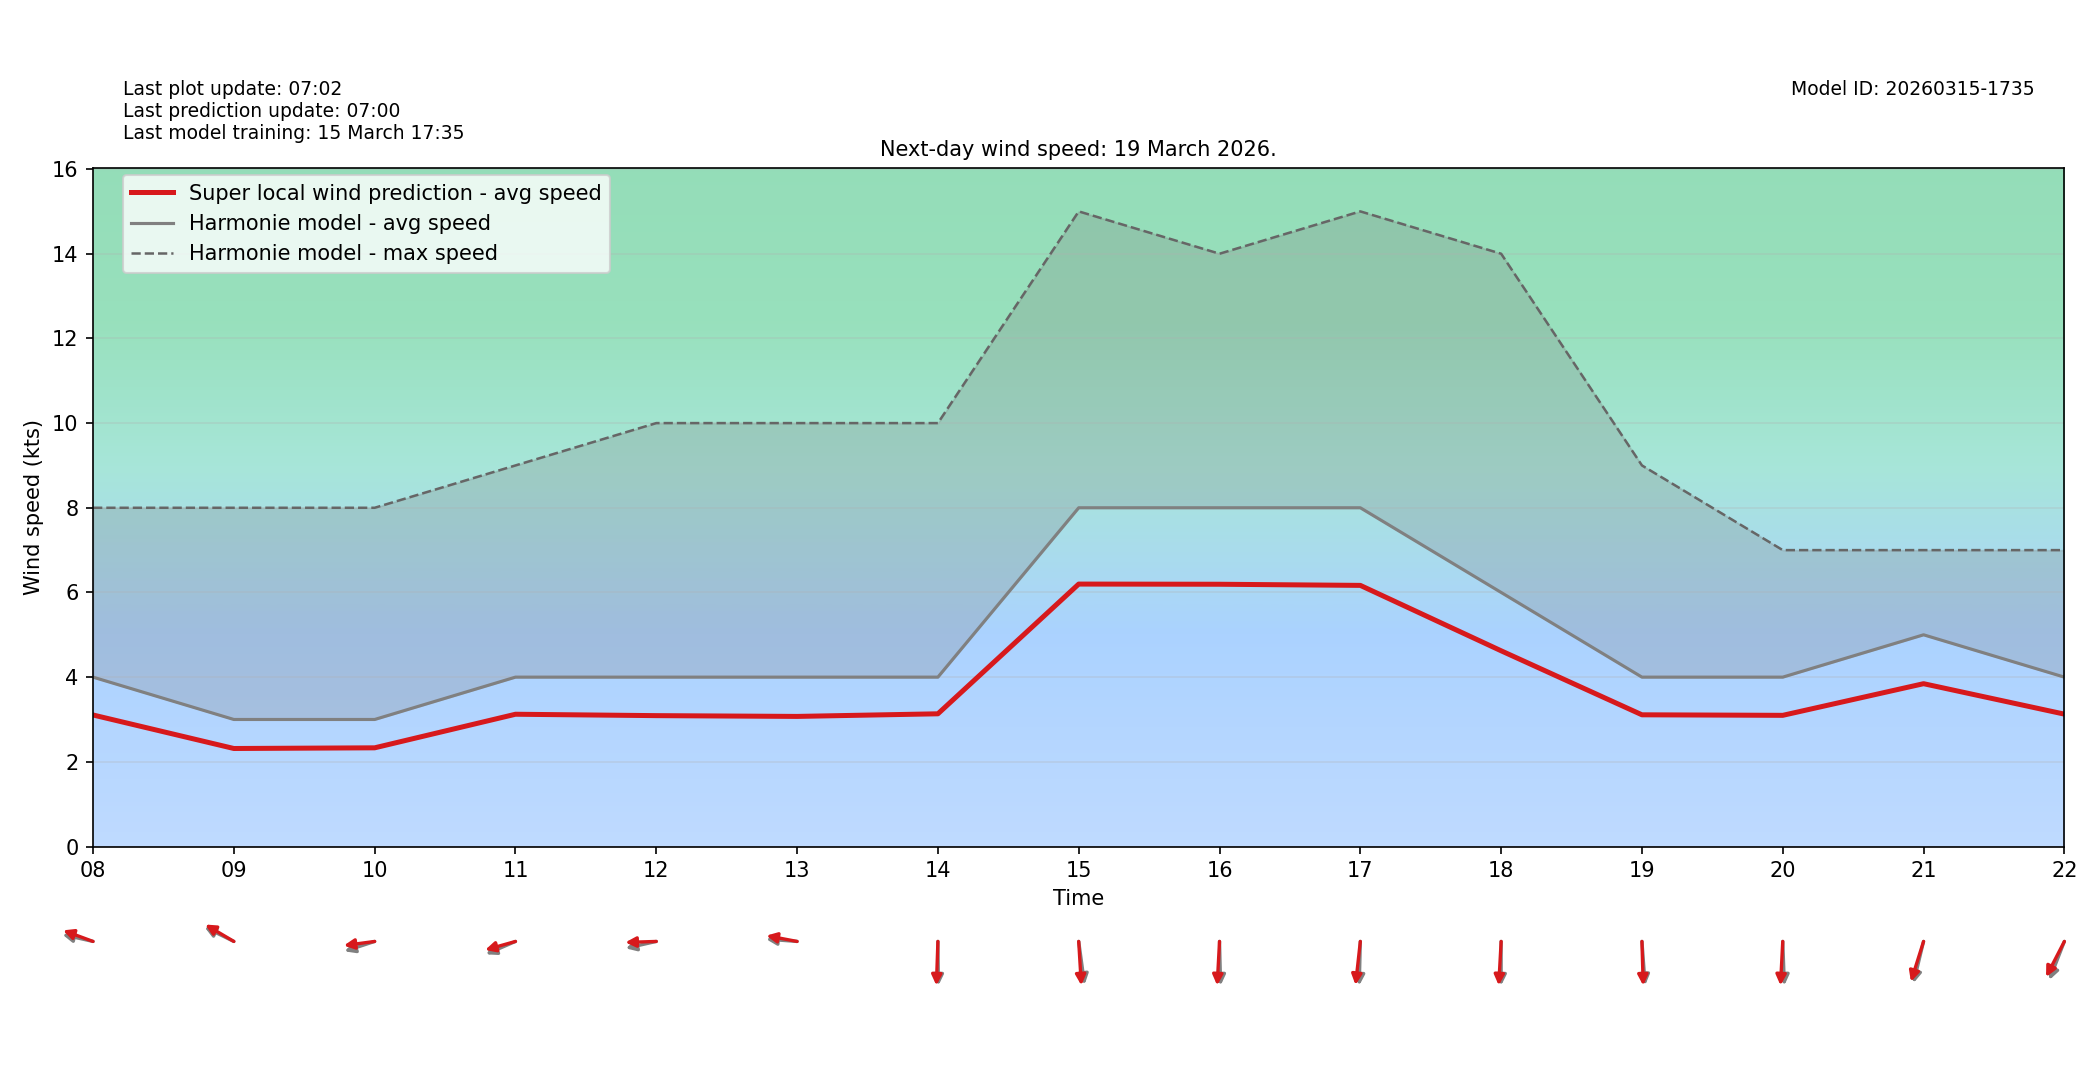

Values plotted in this chart, from the file beside it:
target_time_utc, hour_utc, forecast_wind_speed, lstm_pred_wind_speed, delta_speed_lstm_minus_forecast, forecast_wind_dir_deg, lstm_pred_wind_dir_deg, delta_dir_lstm_minus_forecast
2026-03-19T00:00:00Z, 00, 6.0, 4.524, -1.476, 65.0, 71.16, 6.157
2026-03-19T01:00:00Z, 01, 5.0, 3.773, -1.227, 78.0, 82.51, 4.505
2026-03-19T02:00:00Z, 02, 4.0, 3.03, -0.9696, 97.0, 101.6, 4.614
2026-03-19T03:00:00Z, 03, 4.0, 3.031, -0.9688, 108.0, 112.5, 4.543
2026-03-19T04:00:00Z, 04, 4.0, 3.112, -0.8882, 92.0, 96.87, 4.874
2026-03-19T05:00:00Z, 05, 4.0, 3.089, -0.9115, 81.0, 85.24, 4.237
2026-03-19T06:00:00Z, 06, 4.0, 3.103, -0.8969, 89.0, 95.23, 6.235
2026-03-19T07:00:00Z, 07, 4.0, 3.047, -0.953, 89.0, 92.9, 3.904
2026-03-19T08:00:00Z, 08, 4.0, 3.106, -0.8938, 99.0, 104.6, 5.569
2026-03-19T09:00:00Z, 09, 3.0, 2.315, -0.6854, 109.0, 112.6, 3.578
2026-03-19T10:00:00Z, 10, 3.0, 2.331, -0.6694, 77.0, 84.63, 7.629
2026-03-19T11:00:00Z, 11, 4.0, 3.124, -0.8763, 73.0, 78.78, 5.779
2026-03-19T12:00:00Z, 12, 4.0, 3.091, -0.9092, 81.0, 88.75, 7.75
2026-03-19T13:00:00Z, 13, 4.0, 3.072, -0.9276, 93.0, 97.62, 4.615
2026-03-19T14:00:00Z, 14, 4.0, 3.134, -0.8658, 359.0, 2.795, 3.795
2026-03-19T15:00:00Z, 15, 8.0, 6.198, -1.802, 349.0, 355.1, 6.09
2026-03-19T16:00:00Z, 16, 8.0, 6.194, -1.806, 358.0, 4.349, 6.349
2026-03-19T17:00:00Z, 17, 8.0, 6.167, -1.833, 2.0, 8.924, 6.924
2026-03-19T18:00:00Z, 18, 6.0, 4.622, -1.378, 0.0, 4.458, 4.458
2026-03-19T19:00:00Z, 19, 4.0, 3.11, -0.8896, 354.0, 357.7, 3.666
2026-03-19T20:00:00Z, 20, 4.0, 3.098, -0.9022, 357.0, 4.201, 7.201
2026-03-19T21:00:00Z, 21, 5.0, 3.845, -1.155, 19.0, 24.1, 5.098
2026-03-19T22:00:00Z, 22, 4.0, 3.126, -0.8736, 29.0, 36.26, 7.26
2026-03-19T23:00:00Z, 23, 4.0, 3.083, -0.9165, 25.0, 30.42, 5.416
